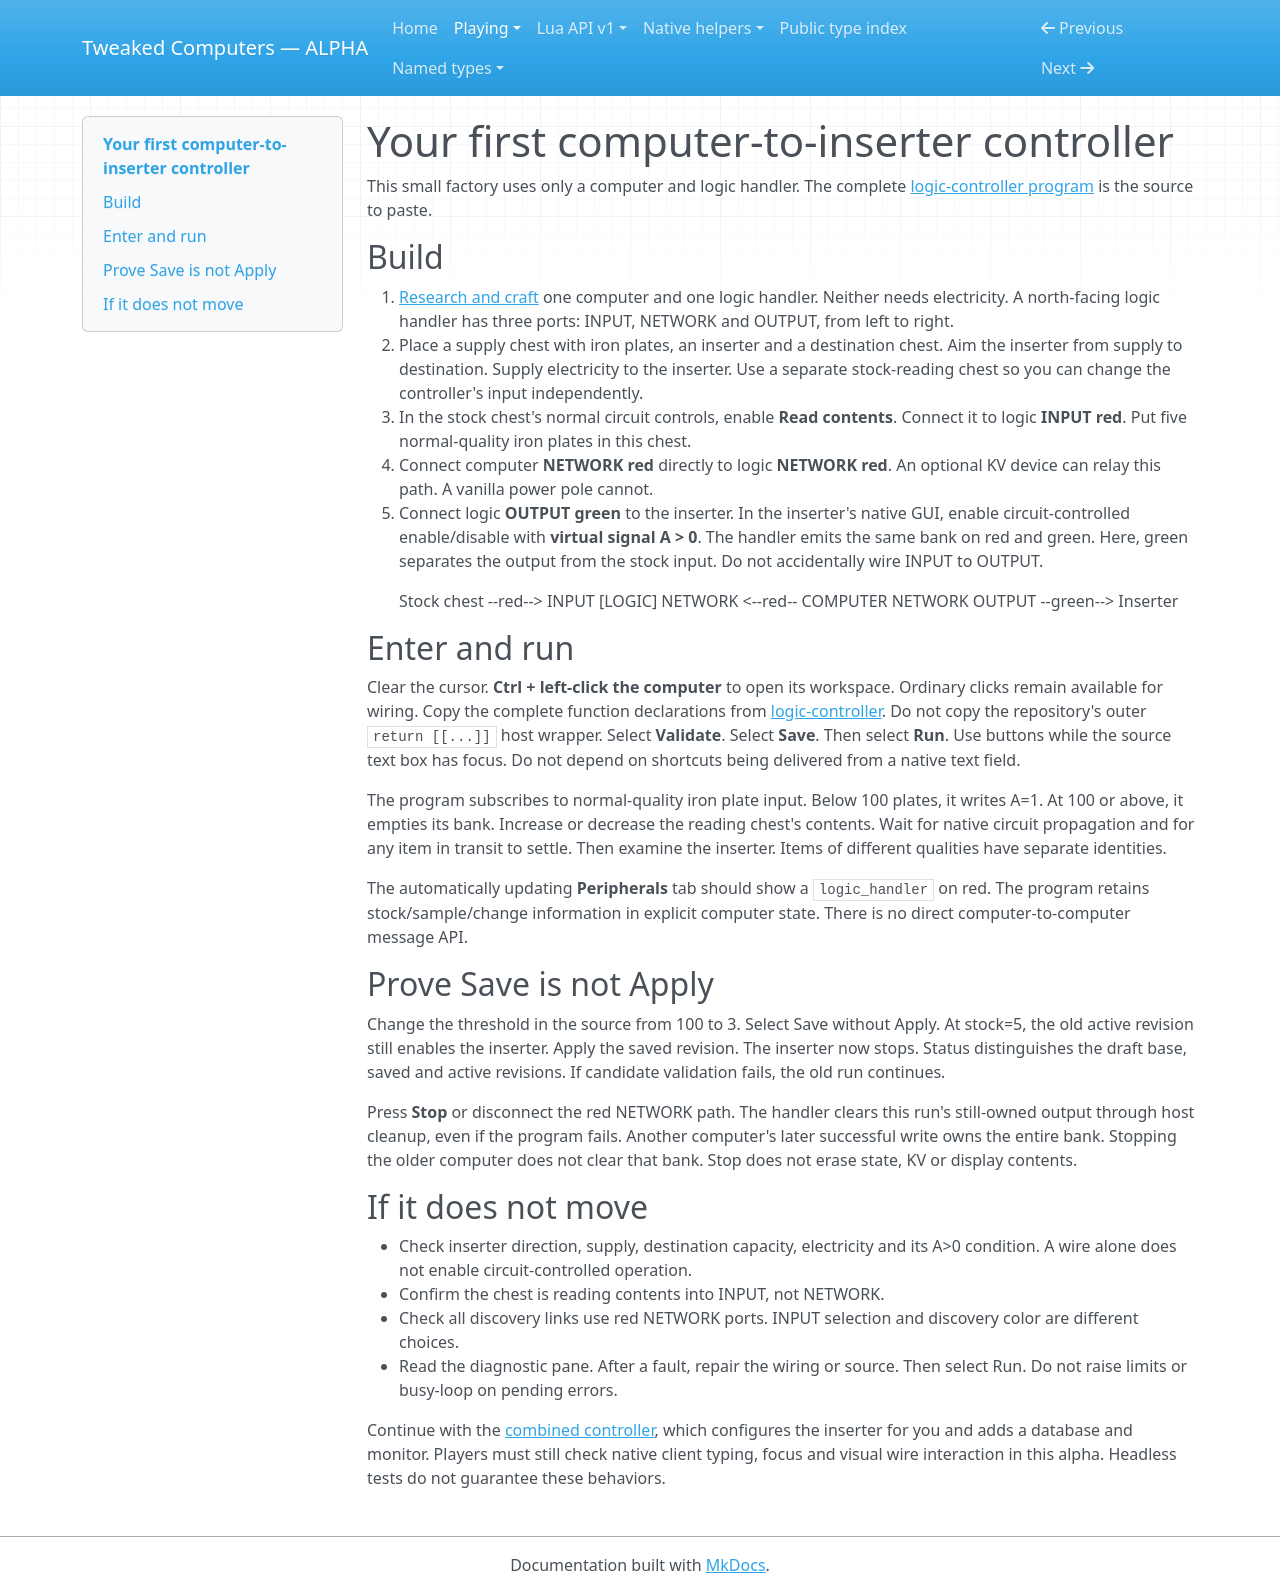

repository: SirEdvin/tweaked-computers · page: first-controller/index.html · generator: mkdocs

# Your first computer-to-inserter controller

This small factory uses only a computer and logic handler. The complete
[logic-controller program](examples.md#logic-controller) is the source to paste.

## Build

1. [Research and craft](getting-started.md) one computer and one logic handler.
   Neither needs electricity. A north-facing logic handler has three ports: INPUT,
   NETWORK and OUTPUT, from left to right.
2. Place a supply chest with iron plates, an inserter and a destination chest.
   Aim the inserter from supply to destination. Supply electricity to the inserter. Use a separate
   stock-reading chest so you can change the controller's input independently.
3. In the stock chest's normal circuit controls, enable **Read contents**. Connect
   it to logic **INPUT red**. Put five normal-quality iron plates in this chest.
4. Connect computer **NETWORK red** directly to logic **NETWORK red**. An optional
   KV device can relay this path. A vanilla power pole cannot.
5. Connect logic **OUTPUT green** to the inserter. In the inserter's native GUI,
   enable circuit-controlled enable/disable with **virtual signal A > 0**.
   The handler emits the same bank on red and green. Here, green separates
   the output from the stock input. Do not accidentally wire INPUT to OUTPUT.

    Stock chest --red--> INPUT [LOGIC] NETWORK <--red-- COMPUTER NETWORK
                              OUTPUT --green--> Inserter

## Enter and run

Clear the cursor. **Ctrl + left-click the computer** to open its workspace.
Ordinary clicks remain available for wiring. Copy the complete function declarations from
[logic-controller](examples.md#logic-controller). Do not copy the repository's outer
`return [[...]]` host wrapper. Select **Validate**. Select **Save**. Then select **Run**.
Use buttons while the source text box has focus. Do not depend on shortcuts
being delivered from a native text field.

The program subscribes to normal-quality iron plate input. Below 100 plates, it
writes A=1. At 100 or above, it empties its bank. Increase or decrease the reading
chest's contents. Wait for native circuit propagation and for any item in transit to settle.
Then examine the inserter. Items of different qualities have separate identities.

The automatically updating **Peripherals** tab should show a `logic_handler` on red. The program retains
stock/sample/change information in explicit computer state. There is no direct
computer-to-computer message API.

## Prove Save is not Apply

Change the threshold in the source from 100 to 3. Select Save without Apply. At
stock=5, the old active revision still enables the inserter. Apply the saved
revision. The inserter now stops. Status distinguishes the draft base, saved and active
revisions. If candidate validation fails, the old run continues.

Press **Stop** or disconnect the red NETWORK path. The handler clears this run's
still-owned output through host cleanup, even if the program fails. Another
computer's later successful write owns the entire bank. Stopping the older computer does not clear that bank. Stop does not erase state, KV or display contents.

## If it does not move

- Check inserter direction, supply, destination capacity, electricity and its A>0
  condition. A wire alone does not enable circuit-controlled operation.
- Confirm the chest is reading contents into INPUT, not NETWORK.
- Check all discovery links use red NETWORK ports. INPUT selection and discovery
  color are different choices.
- Read the diagnostic pane. After a fault, repair the wiring or source. Then select Run.
  Do not raise limits or busy-loop on pending errors.

Continue with the [combined controller](factory.md), which configures the inserter
for you and adds a database and monitor. Players must still check native client typing, focus and visual
wire interaction in this alpha. Headless tests do not guarantee these behaviors.
